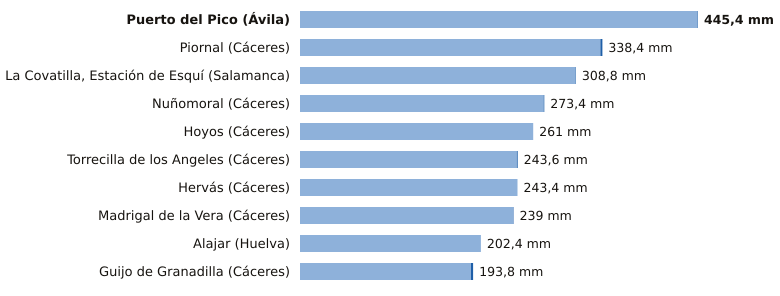

Values plotted in this chart, from the file beside it:
estacion, provincia, indicativo, mm_6_dias_anteriores, mm_hoy, mm_7_dias, horas_de_hoy
Puerto del Pico, Ávila, 3319D, 444.8, 0.6, 445.4, 1
Piornal, Cáceres, 3516X, 336.2, 2.2, 338.4, 2
La Covatilla, Estación de Esquí, Salamanca, 2491C, 308.2, 0.6, 308.8, 2
Nuñomoral, Cáceres, 3494U, 272.6, 0.8, 273.4, 2
Hoyos, Cáceres, 3536X, 261.0, 0.0, 261.0, 2
Torrecilla de los Angeles, Cáceres, 3531X, 242.6, 1.0, 243.6, 2
Hervás, Cáceres, 3504X, 243.4, 0.0, 243.4, 2
Madrigal de la Vera, Cáceres, 3423I, 238.6, 0.4, 239.0, 2
Alajar, Huelva, 4560Y, 202.4, 0.0, 202.4, 2
Guijo de Granadilla, Cáceres, 3503, 191.4, 2.4, 193.8, 2
